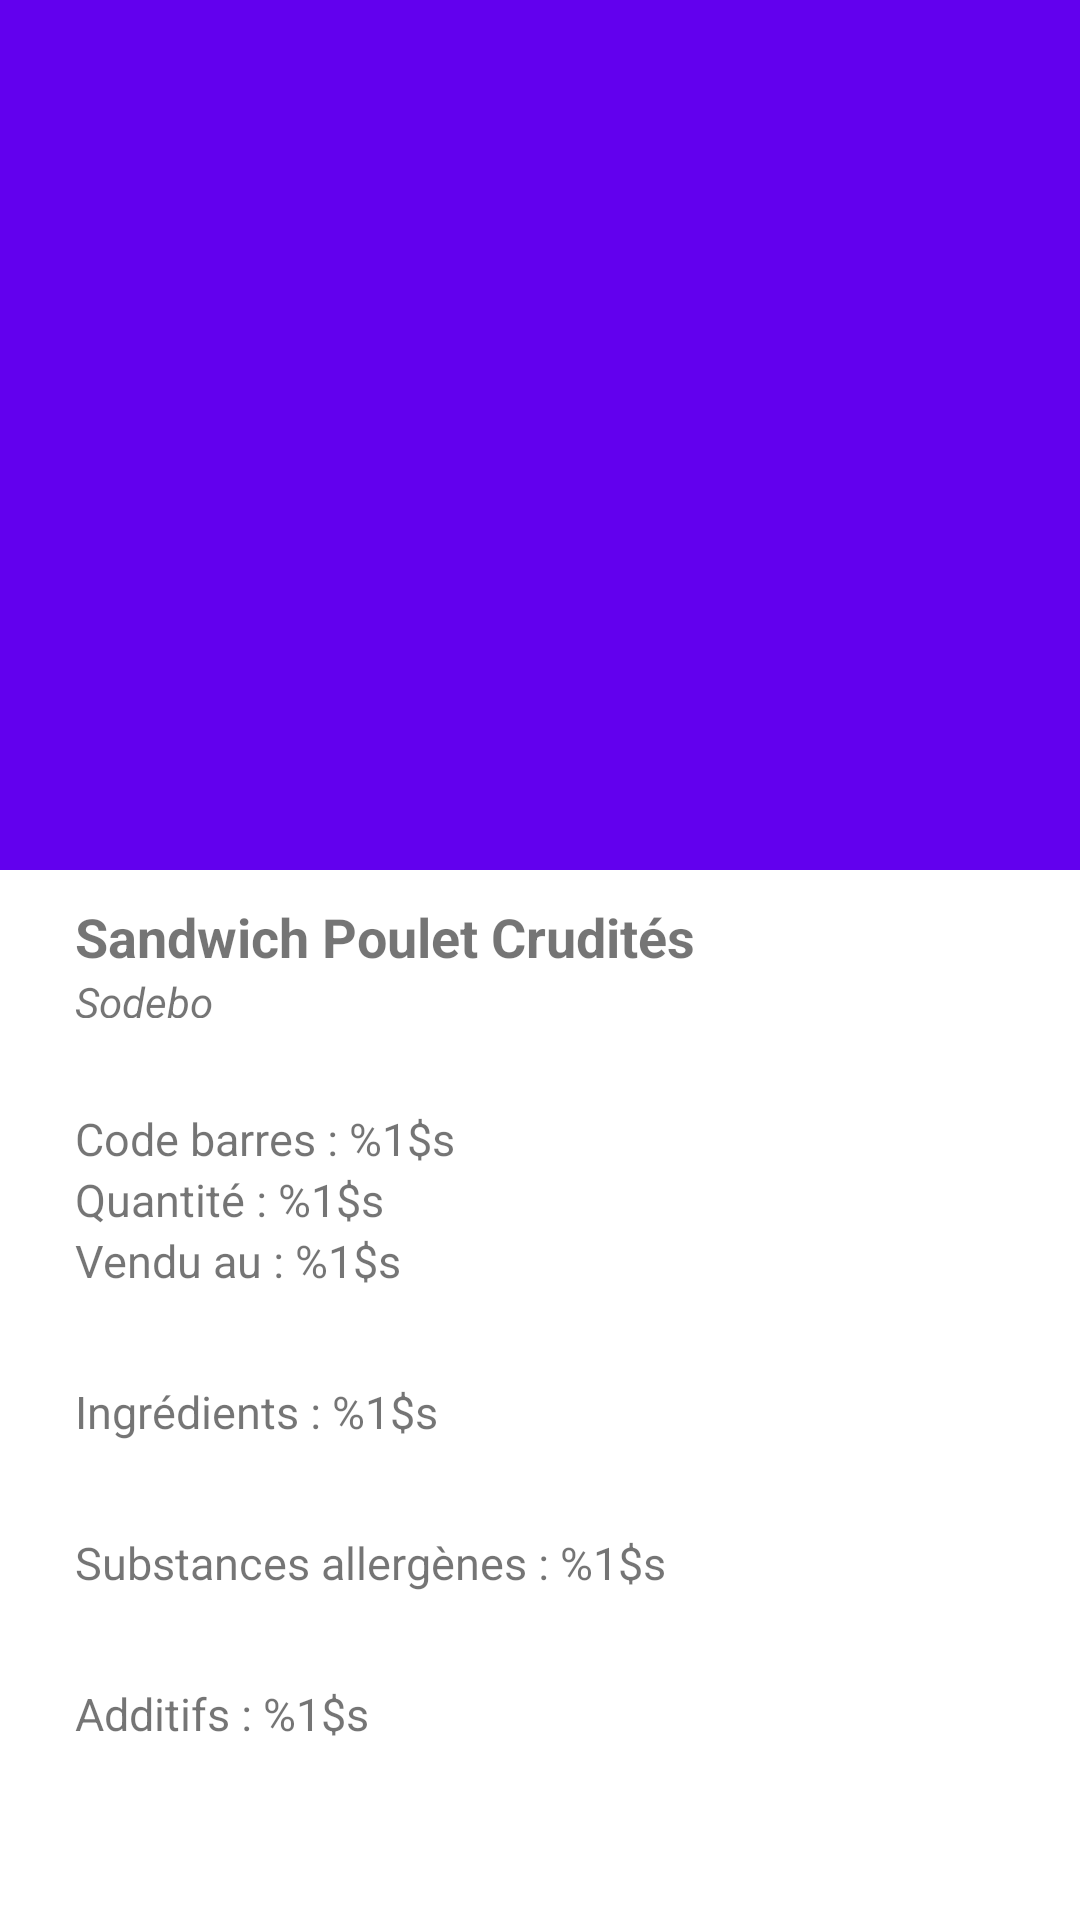

The Android layout XML behind this screen, and the referenced resources:
<!-- AndroidManifest.xml: application theme SplashScreen -->
<!-- res/layout/activity_product.xml -->
<?xml version="1.0" encoding="utf-8"?>
<androidx.constraintlayout.widget.ConstraintLayout xmlns:android="http://schemas.android.com/apk/res/android"
    xmlns:app="http://schemas.android.com/apk/res-auto"
    xmlns:tools="http://schemas.android.com/tools"
    android:layout_width="match_parent"
    android:layout_height="match_parent"
    android:background="@color/white"
    tools:context=".presentation.pages.ProductActivity">
    <androidx.constraintlayout.widget.Guideline
        android:layout_width="wrap_content"
        android:layout_height="wrap_content"
        android:id="@+id/lguideline"
        app:layout_constraintGuide_begin="25dp"
        android:orientation="vertical"/>
    <androidx.constraintlayout.widget.Guideline
        android:layout_width="wrap_content"
        android:layout_height="wrap_content"
        android:id="@+id/rguideline"
        app:layout_constraintGuide_end="25dp"
        android:orientation="vertical"/>
    <ImageView
        android:id="@+id/posterView"
        app:layout_constraintLeft_toLeftOf="parent"
        app:layout_constraintStart_toStartOf="parent"
        app:layout_constraintBottom_toTopOf="@id/title"
        android:layout_width="match_parent"
        android:layout_height="290dp"
        android:adjustViewBounds="true"
        android:scaleType="centerCrop"
        android:background="@color/colorPrimary"
        android:contentDescription="" />

    <ImageView
        tools:srcCompat="@drawable/nutriscore_e"
        android:id="@+id/score"
        android:layout_marginTop="10dp"
        android:layout_marginEnd="10dp"
        android:layout_width="78dp"
        android:layout_height="42dp"
        android:src="@drawable/nutriscore_e"
        app:layout_constraintTop_toBottomOf="@id/posterView"
        app:layout_constraintRight_toRightOf="@id/rguideline"
        android:contentDescription="" />

    <TextView
        android:id="@+id/title"
        android:layout_marginTop="10dp"
        app:layout_constraintLeft_toLeftOf="@id/lguideline"
        app:layout_constraintTop_toBottomOf="@id/posterView"
        android:layout_width="wrap_content"
        android:layout_height="wrap_content"
        android:textStyle="bold"
        android:textSize="18sp"
        android:text="@string/product_name"/>
    <TextView
        android:id="@+id/brand"
        app:layout_constraintTop_toBottomOf="@id/title"
        app:layout_constraintLeft_toLeftOf="@id/lguideline"
        android:layout_width="wrap_content"
        android:layout_height="15sp"
        android:textStyle="italic"
        android:text="@string/brand"/>
    <TextView
        android:id="@+id/barcode"
        app:layout_constraintLeft_toLeftOf="@id/lguideline"
        android:layout_marginTop="30dp"
        app:layout_constraintTop_toBottomOf="@id/brand"
        android:layout_width="wrap_content"
        android:layout_height="wrap_content"
        android:textSize="15sp"
        android:text="@string/barcode"
        />
    <TextView
        android:id="@+id/quantity"
        app:layout_constraintLeft_toLeftOf="@id/lguideline"
        app:layout_constraintTop_toBottomOf="@id/barcode"
        android:layout_width="wrap_content"
        android:layout_height="wrap_content"
        android:textSize="15sp"
        android:text="@string/quantity"
        />
    <TextView
        android:id="@+id/sold"
        app:layout_constraintLeft_toLeftOf="@id/lguideline"
        app:layout_constraintTop_toBottomOf="@id/quantity"
        android:layout_width="wrap_content"
        android:layout_height="wrap_content"
        android:textSize="15sp"
        android:text="@string/sold"
        />
    <TextView
        android:id="@+id/ingredients"
        android:layout_marginTop="30dp"
        app:layout_constraintLeft_toLeftOf="@id/lguideline"
        app:layout_constraintTop_toBottomOf="@id/sold"
        android:layout_width="wrap_content"
        android:layout_height="wrap_content"
        android:textSize="15sp"
        android:text="@string/ingredients"
        />
    <TextView
        android:id="@+id/allergenes"
        android:layout_marginTop="30dp"
        app:layout_constraintLeft_toLeftOf="@id/lguideline"
        app:layout_constraintTop_toBottomOf="@id/ingredients"
        android:layout_width="wrap_content"
        android:layout_height="wrap_content"
        android:textSize="15sp"
        android:text="@string/allergenes"

        />
    <TextView
        android:id="@+id/additives"
        android:layout_marginTop="30dp"
        app:layout_constraintLeft_toLeftOf="@id/lguideline"
        app:layout_constraintTop_toBottomOf="@id/allergenes"
        android:layout_width="wrap_content"
        android:layout_height="wrap_content"
        android:textSize="15sp"
        android:text="@string/additives"

        />


</androidx.constraintlayout.widget.ConstraintLayout>
<!-- resources referenced by this layout -->
<resources>
  <string name="additives">Additifs : %1$s</string>
  <string name="allergenes">Substances allergènes : %1$s</string>
  <string name="barcode">Code barres : %1$s</string>
  <string name="brand">Sodebo</string>
  <string name="ingredients">Ingrédients : %1$s</string>
  <string name="product_name">Sandwich Poulet Crudités</string>
  <string name="quantity">Quantité : %1$s</string>
  <string name="sold">Vendu au : %1$s</string>
  <style name="SplashScreen" parent="Theme.MaterialComponents.DayNight.DarkActionBar">
          <item name="android:windowSplashScreenBackground">@color/colorPrimary</item>
          <item name="windowSplashScreenAnimatedIcon">@drawable/ic_logo</item>
          <item name="postSplashScreenTheme">@style/BaseTheme</item>
      </style>
  <!-- drawable ic_logo: vector/xml drawable (drawable, 2747 chars, omitted) -->
  <style name="BaseTheme" parent="Theme.MaterialComponents.DayNight.DarkActionBar">
          
          <item name="colorPrimary">@color/colorPrimary</item>
          <item name="colorPrimaryVariant">@color/colorPrimaryDark</item>
          <item name="colorOnPrimary">@color/white</item>
          
          <item name="colorSecondary">@color/colorAccent</item>
          <item name="colorSecondaryVariant">@color/teal_700</item>
          <item name="colorOnSecondary">@color/black</item>
          
          <item name="android:statusBarColor" tools:targetApi="l">?attr/colorPrimaryVariant</item>
          
      </style>
  <!-- not gathered from this repository: default colours our renderer supplied (Android Studio template values) -->
  <color name="teal_700">#FF018786</color>
  <color name="black">#FF000000</color>
  <color name="white">#FFFFFFFF</color>
  <color name="colorPrimary">#FF6200EE</color>
  <color name="colorPrimaryDark">#FF3700B3</color>
  <color name="colorAccent">#FF03DAC5</color>
</resources>
